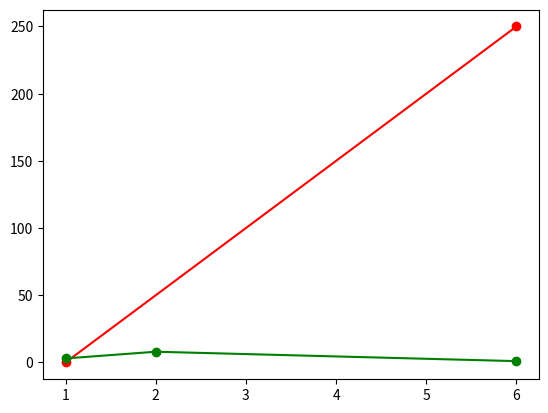

Python code for this plot:
import matplotlib.pyplot as plt
import numpy as np


x_points = np.array([1, 6])
y_points = np.array([0, 250])


# how to change the line color
plt.plot(x_points, y_points, marker='o', color='r')


# plot another line in green dot
x_points = np.array([1, 2, 6])
y_points = np.array([3, 8, 1])
plt.plot(x_points, y_points, marker='o', color='g')
plt.show()

# this will plot a line graph with the x and y values
